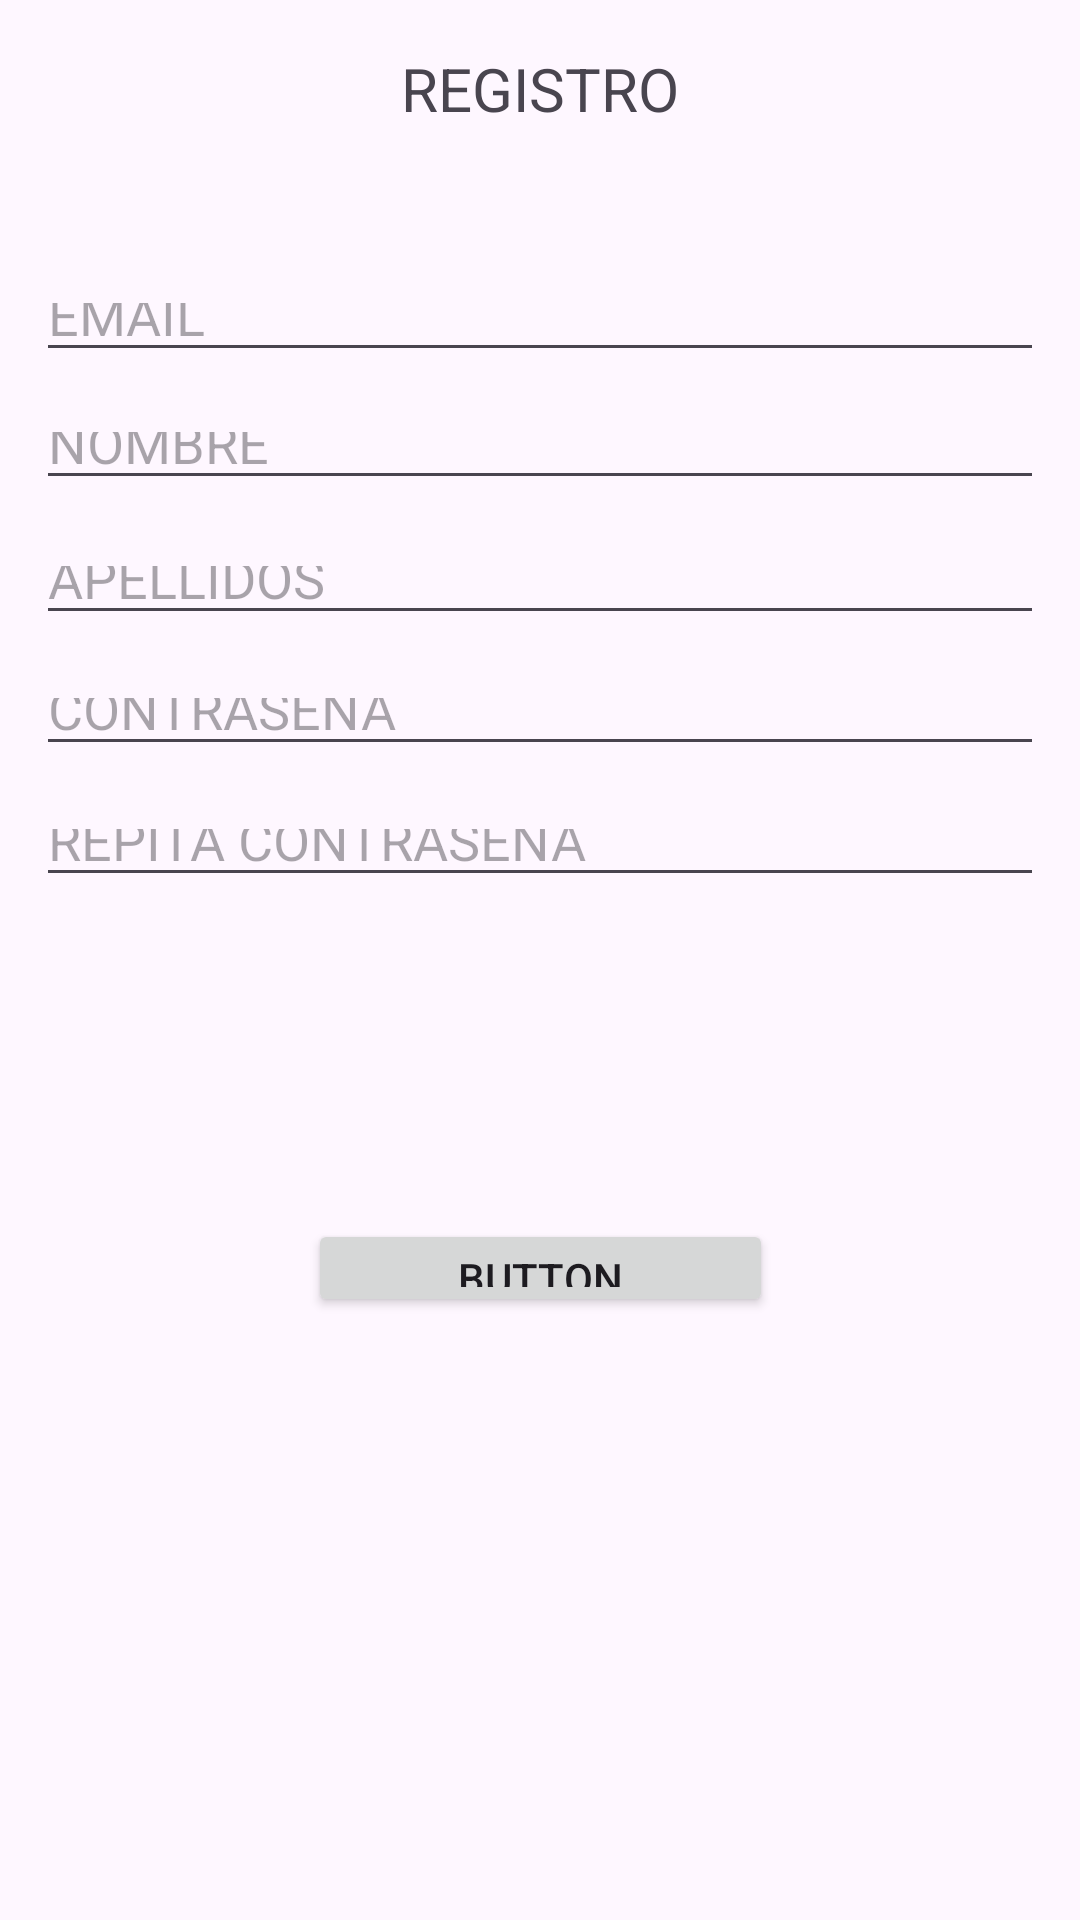

Here is an Android app screen rendered from its layout file. Give the layout XML and the strings, colors and styles it references.
<!-- AndroidManifest.xml: application theme Theme.ViroDevDb -->
<!-- res/layout/activity_sign.xml -->
<?xml version="1.0" encoding="utf-8"?>
<androidx.constraintlayout.widget.ConstraintLayout xmlns:android="http://schemas.android.com/apk/res/android"
    xmlns:app="http://schemas.android.com/apk/res-auto"
    xmlns:tools="http://schemas.android.com/tools"
    android:id="@+id/main"
    android:layout_width="match_parent"
    android:layout_height="match_parent"
    tools:context=".signActivity">

    <EditText
        android:id="@+id/editTextText"
        android:layout_width="0dp"
        android:layout_height="0dp"
        android:layout_marginStart="12dp"
        android:layout_marginEnd="12dp"
        android:layout_marginBottom="10dp"
        android:ems="10"
        android:hint="EMAIL"
        android:inputType="text"
        app:layout_constraintBottom_toTopOf="@+id/editTextText4"
        app:layout_constraintEnd_toEndOf="parent"
        app:layout_constraintStart_toStartOf="parent"
        app:layout_constraintTop_toBottomOf="@+id/textView2" />

    <TextView
        android:id="@+id/textView2"
        android:layout_width="0dp"
        android:layout_height="wrap_content"
        android:layout_marginTop="16dp"
        android:layout_marginBottom="48dp"
        android:text="REGISTRO"
        android:textAlignment="center"
        android:textSize="20sp"
        app:layout_constraintBottom_toTopOf="@+id/editTextText"
        app:layout_constraintEnd_toEndOf="parent"
        app:layout_constraintStart_toStartOf="parent"
        app:layout_constraintTop_toTopOf="parent" />

    <EditText
        android:id="@+id/editTextText2"
        android:layout_width="0dp"
        android:layout_height="0dp"
        android:layout_marginStart="12dp"
        android:layout_marginEnd="12dp"
        android:layout_marginBottom="11dp"
        android:ems="10"
        android:hint="CONTRASEÑA"
        android:inputType="text"
        app:layout_constraintBottom_toTopOf="@+id/editTextText3"
        app:layout_constraintEnd_toEndOf="parent"
        app:layout_constraintStart_toStartOf="parent"
        app:layout_constraintTop_toBottomOf="@+id/editTextText5" />

    <EditText
        android:id="@+id/editTextText4"
        android:layout_width="0dp"
        android:layout_height="0dp"
        android:layout_marginStart="12dp"
        android:layout_marginEnd="12dp"
        android:layout_marginBottom="12dp"
        android:ems="10"
        android:hint="NOMBRE"
        android:inputType="text"
        app:layout_constraintBottom_toTopOf="@+id/editTextText5"
        app:layout_constraintEnd_toEndOf="parent"
        app:layout_constraintStart_toStartOf="parent"
        app:layout_constraintTop_toBottomOf="@+id/editTextText" />

    <EditText
        android:id="@+id/editTextText5"
        android:layout_width="0dp"
        android:layout_height="0dp"
        android:layout_marginStart="12dp"
        android:layout_marginEnd="12dp"
        android:layout_marginBottom="11dp"
        android:ems="10"
        android:hint="APELLIDOS"
        android:inputType="text"
        app:layout_constraintBottom_toTopOf="@+id/editTextText2"
        app:layout_constraintEnd_toEndOf="parent"
        app:layout_constraintStart_toStartOf="parent"
        app:layout_constraintTop_toBottomOf="@+id/editTextText4" />

    <EditText
        android:id="@+id/editTextText3"
        android:layout_width="0dp"
        android:layout_height="0dp"
        android:layout_marginStart="12dp"
        android:layout_marginEnd="12dp"
        android:layout_marginBottom="107dp"
        android:ems="10"
        android:hint="REPITA CONTRASEÑA"
        android:inputType="text"
        app:layout_constraintBottom_toTopOf="@+id/button"
        app:layout_constraintEnd_toEndOf="parent"
        app:layout_constraintStart_toStartOf="parent"
        app:layout_constraintTop_toBottomOf="@+id/editTextText2" />

    <Button
        android:id="@+id/button"
        android:layout_width="155dp"
        android:layout_height="0dp"
        android:layout_marginBottom="201dp"
        android:text="Button"
        app:layout_constraintBottom_toBottomOf="parent"
        app:layout_constraintEnd_toEndOf="parent"
        app:layout_constraintStart_toStartOf="parent"
        app:layout_constraintTop_toBottomOf="@+id/editTextText3" />

</androidx.constraintlayout.widget.ConstraintLayout>
<!-- resources referenced by this layout -->
<resources>
  <style name="Theme.ViroDevDb" parent="Base.Theme.ViroDevDb" />
  <style name="Base.Theme.ViroDevDb" parent="Theme.Material3.DayNight.NoActionBar">
          
          
      </style>
</resources>
